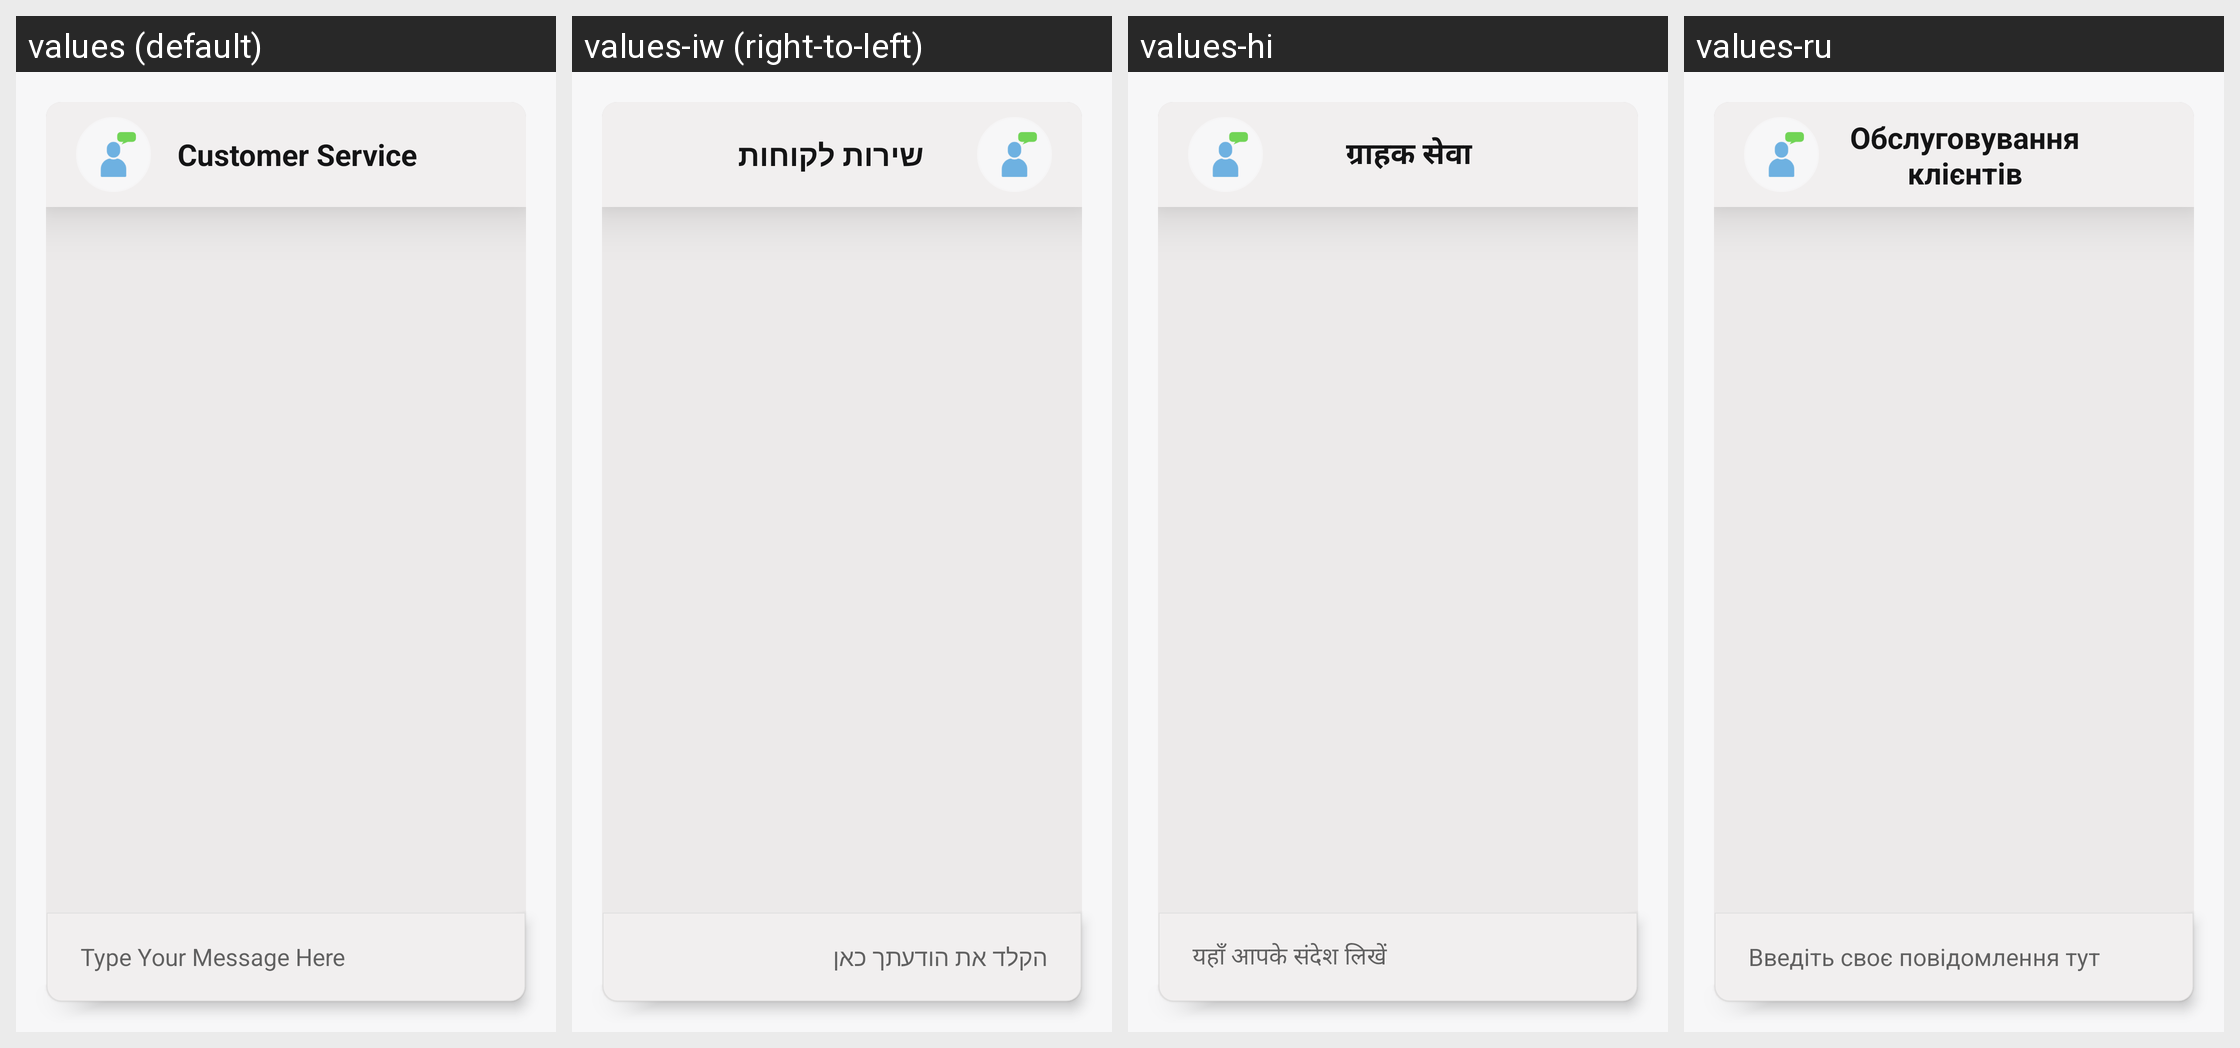

The Android screen above is rendered under several locales of the same app. Produce the string resources it draws, with the default and per-locale values.
Android screen res/layout/activity_support.xml rendered under 4 locales, left to right: values (default), values-iw (right-to-left), values-hi, values-ru. Device: Nexus 5 (rendered at 1080×1920; each locale shown at half size, 540×960, under a caption strip naming it); theme Theme.BillTracker.
Other locales in the repository, not shown: values-de, values-es, values-fr, values-it, values-ja, values-zh.
Strings drawn on this screen, with the default value and each locale's value (text and hints the layout hard-codes, and strings that could not be matched under every locale, appear in the picture but are not listed):

customerService
  values: Customer Service
  values-iw: שירות לקוחות
  values-hi: ग्राहक सेवा
  values-ru: Обслуговування клієнтів

typeYourMessageHere
  values: Type Your Message Here
  values-iw: הקלד את הודעתך כאן
  values-hi: यहाँ आपके संदेश लिखें
  values-ru: Введіть своє повідомлення тут
